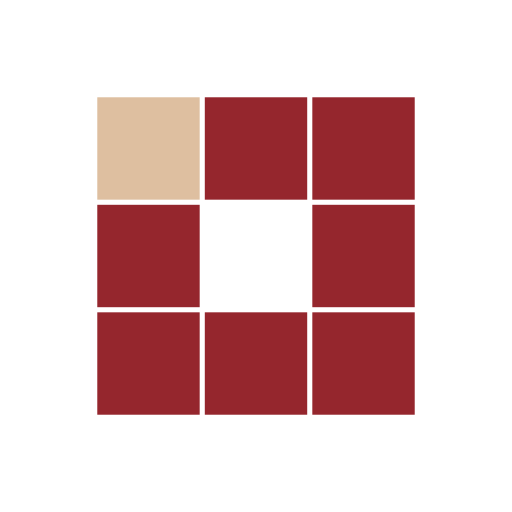
t = 0.00 s
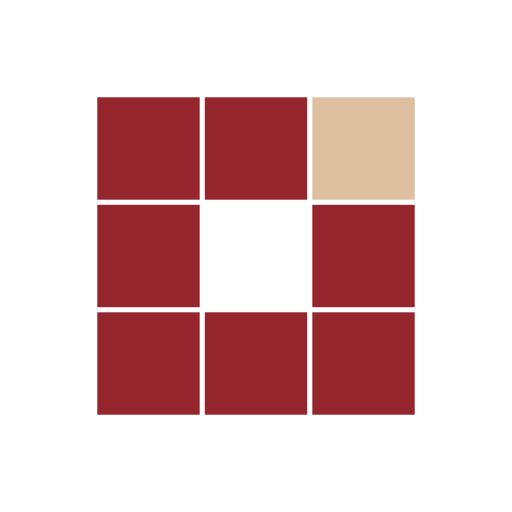
t = 0.31 s
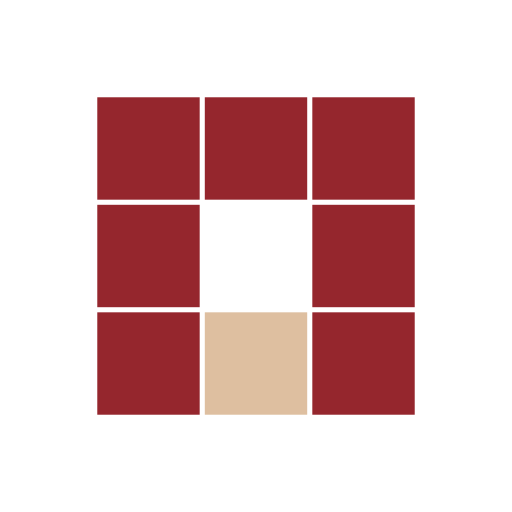
t = 0.63 s
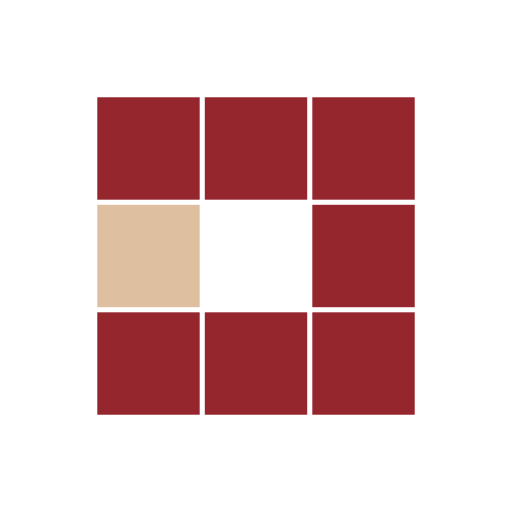
t = 0.94 s
t = 1.25 s: frame unchanged from t = 0.31 s, image omitted
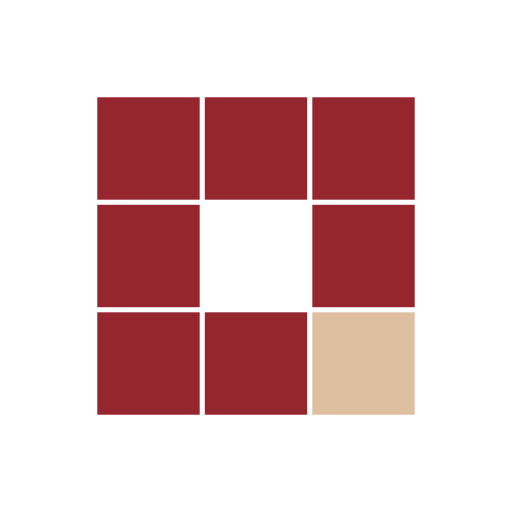
t = 1.53 s

The animated SVG that drew these frames (rendered in a browser with its animation timeline set to each time). Animation: 8 SMIL elements (animate=8); one cycle of 1.88 s, repeats indefinitely.

<?xml version="1.0" encoding="utf-8"?>
<svg xmlns="http://www.w3.org/2000/svg" xmlns:xlink="http://www.w3.org/1999/xlink" style="margin: auto; background: rgb(255, 255, 255); display: block; shape-rendering: auto;" width="200px" height="200px" viewBox="0 0 100 100" preserveAspectRatio="xMidYMid">
<rect x="19" y="19" width="20" height="20" fill="#95262d">
  <animate attributeName="fill" values="#debfa0;#95262d;#95262d" keyTimes="0;0.125;1" dur="1s" repeatCount="indefinite" begin="0s" calcMode="discrete"></animate>
</rect><rect x="40" y="19" width="20" height="20" fill="#95262d">
  <animate attributeName="fill" values="#debfa0;#95262d;#95262d" keyTimes="0;0.125;1" dur="1s" repeatCount="indefinite" begin="0.125s" calcMode="discrete"></animate>
</rect><rect x="61" y="19" width="20" height="20" fill="#95262d">
  <animate attributeName="fill" values="#debfa0;#95262d;#95262d" keyTimes="0;0.125;1" dur="1s" repeatCount="indefinite" begin="0.25s" calcMode="discrete"></animate>
</rect><rect x="19" y="40" width="20" height="20" fill="#95262d">
  <animate attributeName="fill" values="#debfa0;#95262d;#95262d" keyTimes="0;0.125;1" dur="1s" repeatCount="indefinite" begin="0.875s" calcMode="discrete"></animate>
</rect><rect x="61" y="40" width="20" height="20" fill="#95262d">
  <animate attributeName="fill" values="#debfa0;#95262d;#95262d" keyTimes="0;0.125;1" dur="1s" repeatCount="indefinite" begin="0.375s" calcMode="discrete"></animate>
</rect><rect x="19" y="61" width="20" height="20" fill="#95262d">
  <animate attributeName="fill" values="#debfa0;#95262d;#95262d" keyTimes="0;0.125;1" dur="1s" repeatCount="indefinite" begin="0.75s" calcMode="discrete"></animate>
</rect><rect x="40" y="61" width="20" height="20" fill="#95262d">
  <animate attributeName="fill" values="#debfa0;#95262d;#95262d" keyTimes="0;0.125;1" dur="1s" repeatCount="indefinite" begin="0.625s" calcMode="discrete"></animate>
</rect><rect x="61" y="61" width="20" height="20" fill="#95262d">
  <animate attributeName="fill" values="#debfa0;#95262d;#95262d" keyTimes="0;0.125;1" dur="1s" repeatCount="indefinite" begin="0.5s" calcMode="discrete"></animate>
</rect>
<!-- [ldio] generated by https://loading.io/ --></svg>